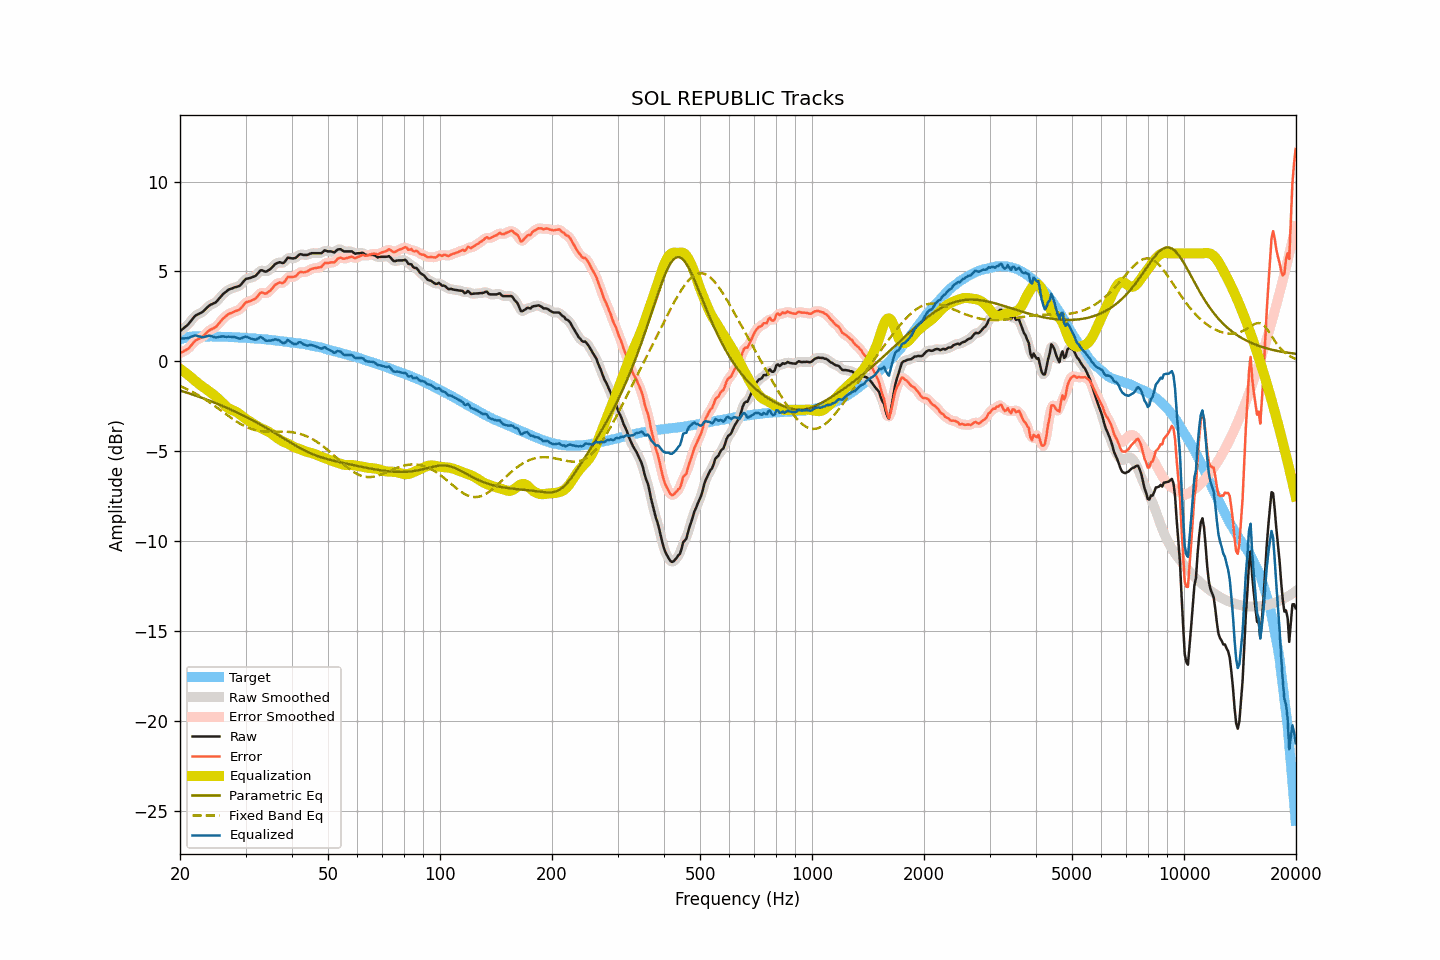

The table this chart was drawn from, first rows:
frequency, raw, smoothed, error, error_smoothed, equalization, parametric_eq, fixed_band_eq, equalized_raw, equalized_smoothed, target
20.00, 1.67, 1.67, 0.45, 0.45, -0.41, -1.62, -1.37, 1.26, 1.26, 1.22
20.20, 1.75, 1.74, 0.50, 0.49, -0.48, -1.65, -1.41, 1.27, 1.26, 1.25
20.40, 1.82, 1.81, 0.54, 0.54, -0.55, -1.68, -1.45, 1.27, 1.27, 1.28
20.61, 1.89, 1.89, 0.60, 0.59, -0.61, -1.71, -1.49, 1.28, 1.28, 1.30
20.81, 1.97, 1.97, 0.64, 0.64, -0.68, -1.73, -1.54, 1.28, 1.28, 1.33
21.02, 2.05, 2.06, 0.69, 0.71, -0.75, -1.76, -1.58, 1.29, 1.30, 1.36
21.23, 2.16, 2.15, 0.79, 0.79, -0.82, -1.79, -1.62, 1.33, 1.33, 1.36
21.44, 2.27, 2.27, 0.89, 0.89, -0.90, -1.82, -1.67, 1.37, 1.37, 1.37
21.66, 2.37, 2.38, 0.99, 1.00, -0.98, -1.85, -1.72, 1.40, 1.40, 1.38
21.87, 2.49, 2.48, 1.10, 1.09, -1.05, -1.88, -1.76, 1.43, 1.42, 1.38
22.09, 2.57, 2.56, 1.17, 1.17, -1.13, -1.92, -1.81, 1.44, 1.43, 1.39
22.31, 2.61, 2.61, 1.21, 1.22, -1.20, -1.95, -1.87, 1.41, 1.41, 1.39
22.54, 2.66, 2.65, 1.26, 1.26, -1.27, -1.98, -1.92, 1.38, 1.38, 1.39
22.76, 2.70, 2.70, 1.31, 1.31, -1.34, -2.01, -1.97, 1.36, 1.36, 1.39
22.99, 2.75, 2.75, 1.37, 1.37, -1.41, -2.04, -2.03, 1.34, 1.35, 1.38
23.22, 2.83, 2.83, 1.45, 1.45, -1.47, -2.08, -2.08, 1.35, 1.36, 1.38
23.45, 2.92, 2.91, 1.54, 1.54, -1.54, -2.11, -2.14, 1.38, 1.38, 1.38
23.69, 3.00, 3.00, 1.63, 1.63, -1.60, -2.14, -2.20, 1.40, 1.41, 1.38
23.92, 3.09, 3.08, 1.71, 1.70, -1.66, -2.18, -2.26, 1.42, 1.42, 1.38
24.16, 3.15, 3.14, 1.76, 1.76, -1.73, -2.21, -2.32, 1.42, 1.41, 1.39
24.40, 3.19, 3.19, 1.80, 1.80, -1.80, -2.25, -2.38, 1.39, 1.39, 1.39
24.65, 3.23, 3.22, 1.85, 1.85, -1.87, -2.28, -2.45, 1.36, 1.36, 1.37
24.89, 3.27, 3.28, 1.89, 1.90, -1.94, -2.32, -2.51, 1.33, 1.34, 1.37
25.14, 3.35, 3.35, 1.98, 1.98, -2.02, -2.36, -2.57, 1.33, 1.34, 1.37
25.39, 3.46, 3.45, 2.09, 2.08, -2.10, -2.39, -2.64, 1.36, 1.35, 1.37
25.65, 3.56, 3.56, 2.19, 2.19, -2.19, -2.43, -2.70, 1.37, 1.37, 1.37
25.91, 3.66, 3.66, 2.30, 2.30, -2.28, -2.47, -2.77, 1.38, 1.38, 1.36
26.16, 3.76, 3.75, 2.40, 2.39, -2.37, -2.51, -2.84, 1.38, 1.38, 1.36
26.43, 3.82, 3.83, 2.47, 2.48, -2.46, -2.54, -2.90, 1.37, 1.37, 1.36
26.69, 3.90, 3.90, 2.54, 2.55, -2.54, -2.58, -2.97, 1.36, 1.37, 1.36
26.96, 3.98, 3.96, 2.62, 2.61, -2.60, -2.62, -3.03, 1.37, 1.36, 1.35
27.23, 4.02, 4.01, 2.66, 2.66, -2.65, -2.66, -3.10, 1.36, 1.36, 1.35
27.50, 4.05, 4.05, 2.69, 2.70, -2.69, -2.70, -3.16, 1.35, 1.36, 1.35
27.77, 4.08, 4.08, 2.74, 2.74, -2.73, -2.74, -3.22, 1.35, 1.35, 1.34
28.05, 4.12, 4.11, 2.78, 2.77, -2.77, -2.79, -3.28, 1.35, 1.34, 1.34
28.33, 4.14, 4.13, 2.81, 2.80, -2.81, -2.83, -3.34, 1.32, 1.32, 1.33
28.62, 4.17, 4.16, 2.84, 2.84, -2.87, -2.87, -3.40, 1.30, 1.29, 1.33
28.90, 4.20, 4.21, 2.87, 2.89, -2.93, -2.91, -3.45, 1.26, 1.27, 1.32
29.19, 4.28, 4.28, 2.96, 2.97, -3.00, -2.96, -3.50, 1.27, 1.28, 1.31
29.48, 4.39, 4.39, 3.07, 3.07, -3.07, -3.00, -3.55, 1.31, 1.31, 1.32
29.78, 4.50, 4.49, 3.19, 3.18, -3.14, -3.05, -3.60, 1.35, 1.35, 1.31
30.08, 4.58, 4.57, 3.28, 3.26, -3.21, -3.09, -3.64, 1.38, 1.36, 1.31
30.38, 4.61, 4.61, 3.31, 3.31, -3.27, -3.14, -3.68, 1.34, 1.34, 1.30
30.68, 4.63, 4.63, 3.33, 3.34, -3.32, -3.18, -3.72, 1.30, 1.31, 1.29
30.99, 4.65, 4.65, 3.36, 3.37, -3.38, -3.23, -3.75, 1.27, 1.27, 1.28
31.30, 4.69, 4.68, 3.41, 3.40, -3.44, -3.28, -3.78, 1.25, 1.24, 1.28
31.61, 4.72, 4.71, 3.44, 3.44, -3.50, -3.32, -3.81, 1.22, 1.22, 1.28
31.93, 4.76, 4.77, 3.49, 3.50, -3.55, -3.37, -3.83, 1.20, 1.22, 1.26
32.24, 4.85, 4.85, 3.60, 3.60, -3.61, -3.42, -3.85, 1.24, 1.25, 1.25
32.57, 4.95, 4.95, 3.70, 3.70, -3.66, -3.47, -3.87, 1.29, 1.30, 1.25
32.89, 5.06, 5.03, 3.81, 3.78, -3.70, -3.52, -3.88, 1.35, 1.33, 1.25
33.22, 5.07, 5.05, 3.83, 3.81, -3.74, -3.57, -3.89, 1.32, 1.31, 1.23
33.55, 5.03, 5.03, 3.79, 3.80, -3.78, -3.62, -3.90, 1.24, 1.25, 1.23
33.89, 4.99, 5.01, 3.77, 3.79, -3.82, -3.67, -3.91, 1.16, 1.18, 1.22
34.23, 5.01, 5.01, 3.79, 3.80, -3.86, -3.73, -3.91, 1.14, 1.15, 1.22
34.57, 5.07, 5.05, 3.86, 3.85, -3.91, -3.78, -3.91, 1.15, 1.14, 1.20
34.92, 5.12, 5.12, 3.93, 3.93, -3.97, -3.83, -3.91, 1.15, 1.15, 1.19
35.27, 5.20, 5.21, 4.02, 4.03, -4.04, -3.88, -3.91, 1.17, 1.17, 1.19
35.62, 5.30, 5.30, 4.12, 4.13, -4.11, -3.94, -3.91, 1.19, 1.19, 1.17
35.97, 5.40, 5.38, 4.24, 4.22, -4.17, -3.99, -3.91, 1.22, 1.21, 1.16
... 635 more rows
